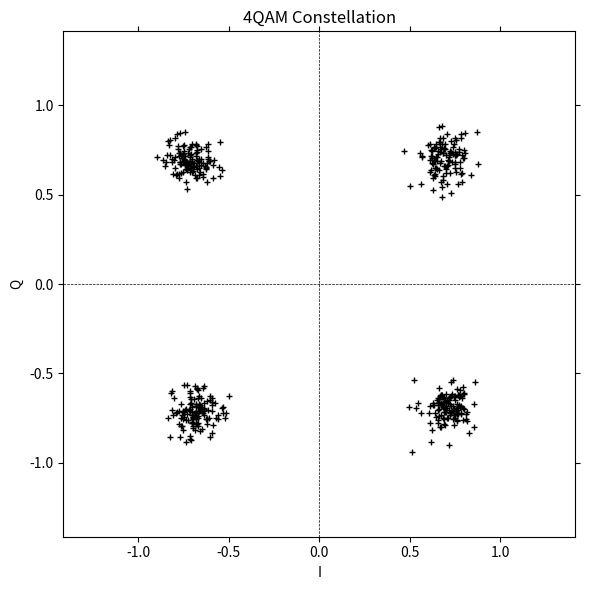

Write the Python code that produced this figure.
import numpy as np

def bg(bits):
    num = 0
    for b in reversed(bits):
        num <<= 1
        num |= b
    return num

def un(num, nbits):
    return [(num >> i) & 1 for i in range(nbits)]

def from_grey(num):
    num ^= num >> 16
    num ^= num >> 8
    num ^= num >> 4
    num ^= num >> 2
    num ^= num >> 1
    return num

def to_grey(num):
    return num ^ (num >> 1)

def square_qam(bits, l):
    np.concatenate((bits, [0]*(2*l-1)))
    samples = []
    for j in range(0, len(bits), 2*l):
        i = 1 - to_grey(bg(bits[j:j+l]))*2./(2**l-1)
        q = 1 - to_grey(bg(bits[j+l:j+2*l]))*2./(2**l-1)
        samples.append(i + 1.j*q)
    return np.array(samples) / np.sqrt(2)

def partition_square(a, s):
    for i in range(1, s):
        if a * np.sqrt(2) > 1 - (2*i-1)/(s-1):
            return i - 1
    return s - 1

def from_square_qam(points, l):
    bits = []
    for point in points:
        bits += un(from_grey(partition_square(point.real, 2**l)), l)
        bits += un(from_grey(partition_square(point.imag, 2**l)), l)
    return np.array(bits)

@np.vectorize
def root_raised_cos_impulse(t, beta):
    if t == 0:
        return 1 + beta*(4/np.pi - 1)
    elif abs(4 * beta * t) == 1:
        return beta/np.sqrt(2) * (
            (1 + 2/np.pi)*np.sin(np.pi/(4*beta)) +
            (1 - 2/np.pi)*np.cos(np.pi/(4*beta))
        )
    else:
        return (
            np.sin(np.pi*t*(1 - beta)) +
            4*beta*t*np.cos(np.pi*t*(1 + beta))
        ) / (np.pi*t * (1 - (4*beta*t)**2))

def root_raised_cos_filter(symbols, U, beta):
    N = symbols * U + 1
    t = np.linspace(-symbols/2., symbols/2., N)
    filter = root_raised_cos_impulse(t, beta)
    return filter / np.linalg.norm(filter)

class PreambleDetector:
    def __init__(self, n_peaks, U):
        self.peaks = []
        self.n_peaks = n_peaks
        self.max = None
        self.t = 0
        self.U = U 

    def peak_avg(self):
        if len(self.peaks) == 0:
            return 0
        return sum(a for t, a in self.peaks)/len(self.peaks)

    def corrections(self):
        times = np.array([t for t, x in self.peaks[:-1]])
        amp = np.array([x for t, x in self.peaks[:-1]])

        times = times - 2 * self.U * np.arange(len(times))
        time_of_first_peak = np.mean(times)
        time_of_first_data = time_of_first_peak + (2*len(times)+1)*self.U
        dt = time_of_first_data - self.t
        sigma_dt = np.std(times)

        self.peaks = []
        self.t = 0

        return {
            "dt": dt,
            "sigma_dt": sigma_dt,
            "sigma_|a|/|a|": np.std(abs(amp))/np.mean(abs(amp)),
            "1/a": 1/np.mean(amp)
        }

    def step(self, x):
        # detect scanning mode for new peaks
        if self.max is None:
            if abs(x) > 0.6 * abs(self.peak_avg()):
                self.max = (self.t, x)
        # detect new max for tracking peak
        elif abs(x) > abs(self.max[1]):
            self.max = (self.t, x)
        # detect end of tracking peak
        elif abs(x) < 0.4 * abs(self.max[1]):
            self.peaks.append(self.max)
            if len(self.peaks) > self.n_peaks:
                self.peaks = self.peaks[1:]
                # found a reversed peak, signals end of preamble
                if self.max[1] * np.conj(self.peak_avg()) < 0:
                    return self.corrections()
            self.max = None
        self.t += 1
        return None

class QAMModem:
    def __init__(self, fs, fc, baud, beta, max=None):
        self.fs = fs
        
        self.U = fs // baud
        baud = fs // self.U

        self.fc = (fc // baud) * baud

        self.beta = beta
        self.filter = root_raised_cos_filter(10, self.U, beta)

        self.n_preamble = 15
        self.preamble = PreambleDetector(10, self.U)
        self.end = 0.
        self.suffix = 3

        self.buffer = np.zeros(len(self.filter), dtype=complex)
        self.mode = "standby"
        self.samples = []
        self.t = 0

        self.max = max

    def modulate(self, pairs):
        pairs = np.concatenate(([0,1]*self.n_preamble+[-1, 1], pairs, [self.end]*5))

        # upsample to the sampling frequency
        iq = np.zeros(len(pairs) * self.U, dtype=complex)
        iq[::self.U] = pairs

        # pulse shaping filter
        iq = np.convolve(iq, self.filter)

        # modulate
        mod = iq * np.exp(-2j*np.pi*self.fc/self.fs * np.arange(len(iq)))
        return mod.real

    def bandwidth(self):
        return self.fs * (1+self.beta) / (2*self.U)

    def demodulate2(self, samples):
        demod = samples * np.exp(2j*np.pi*self.fc/self.fs *
                                 np.arange(len(samples)))
        return demod
        # matched filter
        iq = np.convolve(demod, self.filter)
        return iq

    def step_state(self, x):
        if self.mode == "standby":
            self.corrections = self.preamble.step(x)
            if self.corrections and\
               self.corrections['sigma_|a|/|a|'] < 0.1 and\
               abs(self.corrections['1/a']) < 100:
                print(self.corrections)
                self.timer = int(self.corrections['dt'])
                self.stop = 0
                self.mode = "record"
        elif self.mode == "record":
            y = x * self.corrections['1/a']
            end = abs(self.end - y) < 0.2
            if self.timer > 0:
                self.timer -= 1
            elif end and self.stop >= self.suffix:
                samples = self.samples
                self.samples = []
                self.mode = "standby"
                return samples[:-self.stop]
            else:
                if end:
                    self.stop += 1
                else:
                    self.stop = 0
                self.timer = self.U - 1
                self.samples.append(y)

                if self.max is not None and len(self.samples) - self.stop >\
                   self.max:
                    self.samples = []
                    self.mode = "standby"
        return None

    def demodulate(self, samples):
        demod = samples * np.exp(2j*np.pi*self.fc/self.fs *
                                 np.arange(self.t, self.t+len(samples)))
        self.t += len(samples)
        self.buffer = np.concatenate((self.buffer, demod))

        # convolve as much data as possible, then pass on to later stages
        if len(self.buffer) < len(self.filter):
            return []
        iq = np.convolve(self.buffer, self.filter, 'valid')
        self.buffer = self.buffer[len(iq):]

        results = []
        for point in iq:
            samples = self.step_state(point)
            if samples is not None:
                results.append(np.array(samples))
        return results
        
def MER(ideal, actual):
    num = sum(ideal*np.conj(ideal))
    diff = actual - ideal
    return 10*np.log10(num/sum(diff*np.conj(diff))).real

def square_qam_constellation(pairs, l):
    fig, ax = plt.subplots(figsize = (6, 6))
    ax.scatter(pairs.real, pairs.imag, c="black", linewidths=1., s=15.,
               marker="+")
    ax.tick_params(left=True, right=True, bottom=True, top=True)
    ax.set_xlabel("I")
    ax.set_ylabel("Q")
    size = np.array((-1,1))*(1+1/(2**l-1))/np.sqrt(2)
    ax.set_xlim(size)
    ax.set_ylim(size)
    if l is not None:
        ax.set_title(f"{2**(l+l)}QAM Constellation")
        for i in range(1, 2**l):
            line = (1 - (2*i-1)/(2**l-1))/np.sqrt(2)
            ax.axvline(x=line, ls="--", c="black", lw=.5)
            ax.axhline(y=line, ls="--", c="black", lw=.5)
    else:
        ax.set_title(f"QAM Constellation")
    plt.tight_layout()
    plt.show()

if __name__ == "__main__":
    import matplotlib.pyplot as plt

    l = 1
    modem = QAMModem(50000, 3000, 500, 0.25)
    bits = np.random.randint(0,2,1000)
    ideal = square_qam(bits, l)
    tx = modem.modulate(ideal)

    rx = tx + 0.05 * np.random.normal(size=len(tx))

    # freq = np.fft.fftfreq(rx.size, d=1./modem.fs)[:len(rx)//2]
    # fig, ax = plt.subplots(figsize = (9, 6))
    # ax.plot(freq, abs(np.fft.fft(rx))[:len(rx)//2])
    # ax.set_yscale("log")
    # plt.show()

    decoded = modem.demodulate(rx)
    if len(decoded) == 1:
        actual = decoded[0]
        print(f"MER = {MER(ideal, actual)} db")
        square_qam_constellation(actual, l)
    else:
        print(f"failed with {len(decoded)} results")
